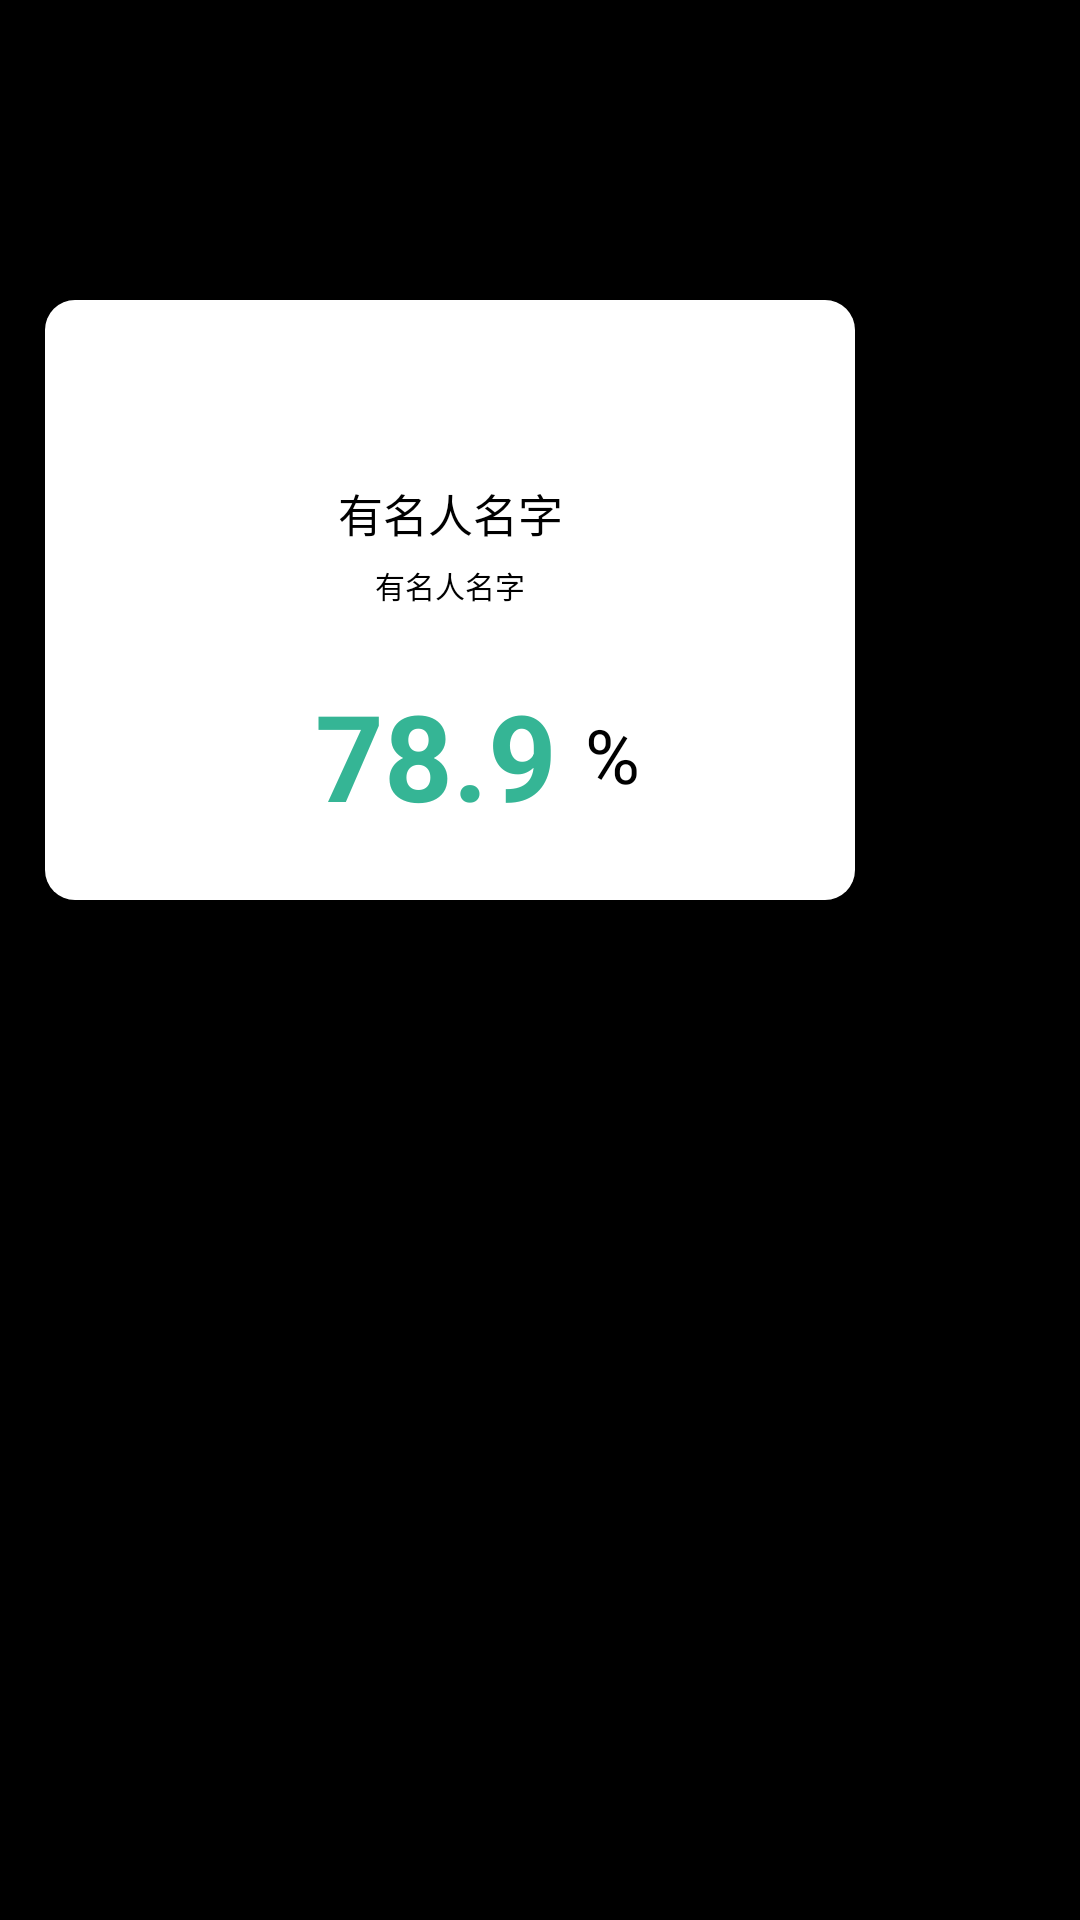

Reconstruct the res/layout file that produces this screen, plus the resources it refers to.
<!-- AndroidManifest.xml: application theme android:Theme.NoTitleBar -->
<!-- res/layout/subview_rankingdetail.xml -->
<RelativeLayout xmlns:android="http://schemas.android.com/apk/res/android"
    xmlns:tools="http://schemas.android.com/tools"
    android:layout_width="270dp"
    android:layout_height="300dp"
    android:orientation="vertical" >
   
    <RelativeLayout
	    android:id="@+id/tableview_layout"
		android:layout_width="270dp"
		android:layout_height="200dp"
		android:layout_marginTop="100dp"
		android:layout_marginLeft="15dp"
		android:layout_marginRight="15dp"
		android:orientation="vertical"
		android:background="@layout/custom_subview_rankingdetail" >
		
        <TextView
	        android:id="@+id/user_name"
	        android:layout_width="150dp"
	        android:layout_height="20dp"
	        android:layout_centerHorizontal="true"
	        android:layout_marginTop="85dp"
	        android:text="有名人名字"
	        android:gravity="center"
	        android:textColor="#FF000000"
	        android:textSize="10sp" />
          <TextView
	        android:id="@+id/fp_name"
	        android:layout_width="150dp"
	        android:layout_height="20dp"
	        android:layout_centerHorizontal="true"
	        android:layout_marginTop="60dp"
	        android:text="有名人名字"
	        android:gravity="center"
	        android:textColor="#FF000000"
	        android:textSize="15sp" />
        
        <RelativeLayout
		    android:id="@+id/syncrate_layout"
			android:layout_width="150dp"
			android:layout_height="wrap_content"
			android:layout_centerHorizontal="true"
			android:layout_below="@+id/user_name"
			android:layout_marginTop="20dp"
			android:orientation="horizontal" >
		
	        <TextView
		        android:id="@+id/syncrate"
		        android:layout_width="90dp"
		        android:layout_height="wrap_content"
		        android:layout_marginLeft="30dp"
		        android:text="78.9"
		        android:layout_centerVertical="true"
		        android:textSize="40sp"
		        android:textColor="#FF35B595"
		        android:textStyle="bold" />
	        
	        <TextView
		        android:layout_width="30dp"
		        android:layout_height="wrap_content"
		        android:layout_toRightOf="@+id/syncrate"
		        android:layout_centerVertical="true"
		        android:text="%"
		        android:textSize="25sp"
		        android:textColor="#FF000000" />
	        
		</RelativeLayout>
	        
   </RelativeLayout>
   
    <Button
        android:id="@+id/btn_closeview"
        android:layout_width="40dp"
        android:layout_height="40dp"
        android:layout_marginTop="85dp"
        android:layout_alignParentRight="true"
        android:adjustViewBounds="true"
        android:background="@layout/custom_btn_celldelete" />
   
    <ImageView
        android:id="@+id/userphoto"
        android:layout_width="130dp"
        android:layout_height="150dp"
        android:layout_marginTop="0dp"
        android:layout_centerHorizontal="true"
        android:adjustViewBounds="true"
        android:scaleType="fitXY"
        android:src="@drawable/ic_launcher" />
   
</RelativeLayout>
<!-- res/layout/custom_subview_rankingdetail.xml (included above) -->
<?xml version="1.0" encoding="utf-8"?>
<shape xmlns:android="http://schemas.android.com/apk/res/android" 
    android:shape="rectangle">
    <solid android:color="#ffffff"/>
    <corners android:radius="10dip"/>
</shape>
<!-- resources referenced by this layout -->
<resources>

</resources>
